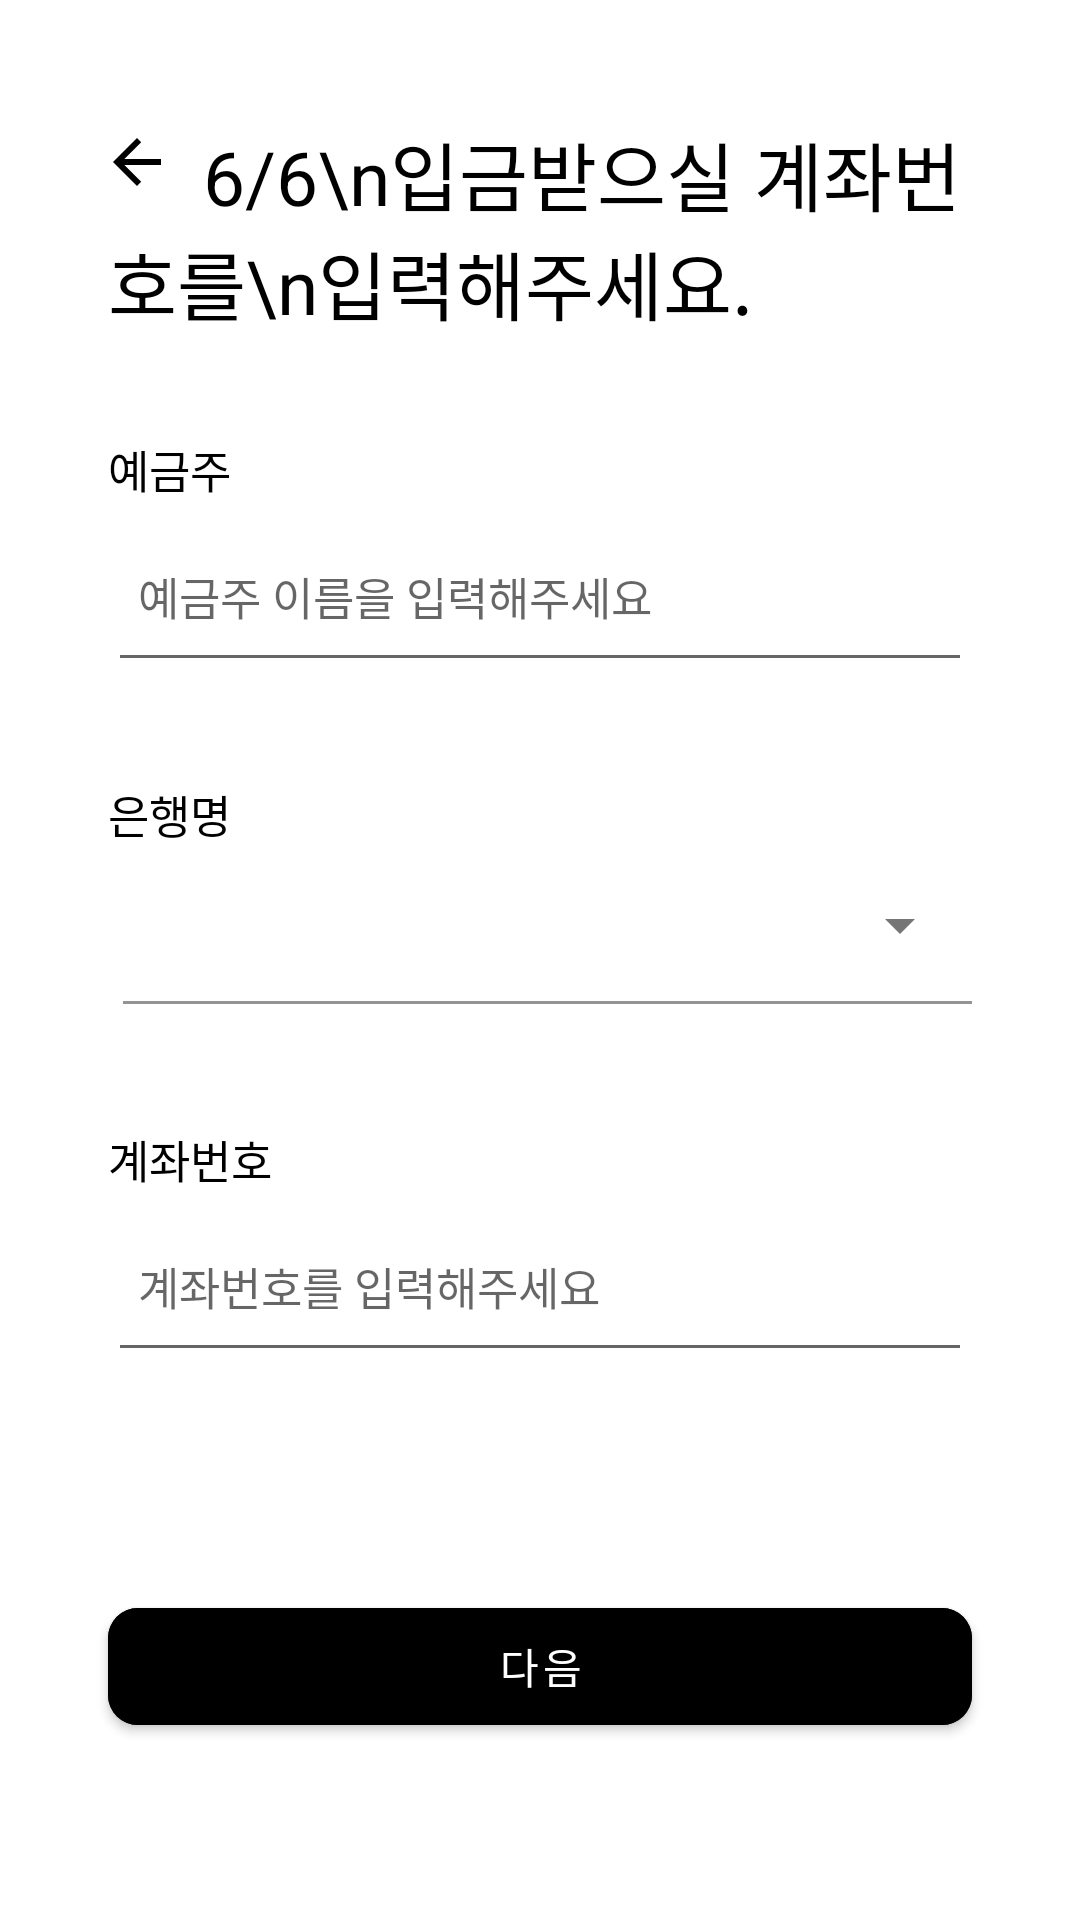

The Android layout XML behind this screen, and the referenced resources:
<!-- AndroidManifest.xml: application theme Theme.RegisterUsingNavGraph -->
<!-- res/layout/fragment_6.xml -->
<?xml version="1.0" encoding="utf-8"?>
<FrameLayout xmlns:android="http://schemas.android.com/apk/res/android"
    xmlns:app="http://schemas.android.com/apk/res-auto"
    xmlns:tools="http://schemas.android.com/tools"
    android:layout_width="match_parent"
    android:layout_height="match_parent"
    tools:context=".Fragment4">


    <androidx.constraintlayout.widget.ConstraintLayout
        android:layout_width="match_parent"
        android:layout_height="match_parent">

        <TextView
            android:id="@+id/tv_1"
            android:layout_width="0dp"
            android:layout_height="wrap_content"
            android:text="     6/6\n입금받으실 계좌번호를\n입력해주세요."
            android:textColor="@color/black"
            android:textSize="25dp"
            app:layout_constraintBottom_toBottomOf="parent"
            app:layout_constraintEnd_toEndOf="parent"
            app:layout_constraintStart_toStartOf="parent"
            app:layout_constraintTop_toTopOf="parent"
            app:layout_constraintVertical_bias="0.07"
            app:layout_constraintWidth_percent="0.8" />


        <ImageView
            android:layout_width="wrap_content"
            android:layout_height="wrap_content"
            android:src="@drawable/abc_vector_test"
            app:layout_constraintBottom_toBottomOf="parent"
            app:layout_constraintEnd_toEndOf="parent"
            app:layout_constraintHorizontal_bias="0.1"
            app:layout_constraintStart_toStartOf="parent"
            app:layout_constraintTop_toTopOf="parent"
            app:layout_constraintVertical_bias="0.068"
            app:tint="@color/black" />


        <TextView
            android:id="@+id/tv_name"
            android:layout_width="wrap_content"
            android:layout_height="wrap_content"
            android:text="예금주"
            android:textColor="@color/black"
            android:textSize="15dp"
            app:layout_constraintBottom_toTopOf="@id/ed_name"
            app:layout_constraintStart_toStartOf="@id/ed_name"
            app:layout_constraintTop_toTopOf="parent"
            app:layout_constraintVertical_bias="1" />


        <EditText
            android:id="@+id/ed_name"
            android:layout_width="0dp"
            android:layout_height="60dp"
            android:layout_marginTop="55dp"
            android:hint="예금주 이름을 입력해주세요"
            android:inputType="text"
            android:maxLines="1"
            android:paddingLeft="10dp"
            android:singleLine="true"
            android:textColor="@color/black"
            android:textSize="15dp"
            app:layout_constraintEnd_toEndOf="@+id/tv_1"
            app:layout_constraintHorizontal_chainStyle="packed"
            app:layout_constraintStart_toStartOf="@+id/tv_1"
            app:layout_constraintTop_toBottomOf="@id/tv_1" />

        <TextView
            android:id="@+id/tv_bank_name"
            android:layout_width="wrap_content"
            android:layout_height="wrap_content"
            android:text="은행명"
            android:textColor="@color/black"
            android:textSize="15dp"
            app:layout_constraintBottom_toTopOf="@id/til_bank_name"
            app:layout_constraintStart_toStartOf="@id/til_bank_name"
            app:layout_constraintTop_toTopOf="parent"
            app:layout_constraintVertical_bias="1" />

        <com.google.android.material.textfield.TextInputLayout
            android:id="@+id/til_bank_name"
            style="@style/Widget.MaterialComponents.TextInputLayout.FilledBox.Dense.ExposedDropdownMenu"
            android:layout_width="0dp"
            android:layout_height="60dp"
            android:layout_marginTop="55dp"
            android:paddingLeft="5dp"
            app:boxBackgroundColor="@color/white"
            app:layout_constraintEnd_toEndOf="@id/ed_name"
            app:layout_constraintStart_toStartOf="@id/ed_name"
            app:layout_constraintTop_toBottomOf="@id/ed_name">

            <AutoCompleteTextView
                android:id="@+id/actv_bank_name"
                android:layout_width="match_parent"
                android:layout_height="wrap_content"
                android:inputType="none"
                android:textSize="15dp" />


        </com.google.android.material.textfield.TextInputLayout>


        
        
        
        
        
        
        
        
        
        

        
        
        
        
        


        


        <TextView
            android:id="@+id/tv_bank_account_number"
            android:layout_width="wrap_content"
            android:layout_height="wrap_content"
            android:text="계좌번호"
            android:textColor="@color/black"
            android:textSize="15dp"
            app:layout_constraintBottom_toTopOf="@id/ed_bank_account_number"
            app:layout_constraintStart_toStartOf="@id/ed_bank_account_number"
            app:layout_constraintTop_toTopOf="parent"
            app:layout_constraintVertical_bias="1" />

        <EditText
            android:id="@+id/ed_bank_account_number"
            android:layout_width="0dp"
            android:layout_height="60dp"
            android:layout_marginTop="55dp"
            android:hint="계좌번호를 입력해주세요"
            android:maxLines="1"
            android:paddingLeft="10dp"
            android:inputType="number"
            android:singleLine="true"
            android:textSize="15dp"
            app:layout_constraintEnd_toEndOf="@id/tv_1"
            app:layout_constraintStart_toStartOf="@id/tv_1"
            app:layout_constraintTop_toBottomOf="@id/til_bank_name" />


        <com.google.android.material.button.MaterialButton
            android:id="@+id/btn_next"
            android:layout_width="0dp"
            android:layout_height="0dp"
            android:backgroundTint="@color/black"
            android:text="다음"
            app:cornerRadius="10dp"
            app:layout_constraintBottom_toBottomOf="parent"
            app:layout_constraintEnd_toEndOf="parent"
            app:layout_constraintHeight_percent="0.08"
            app:layout_constraintStart_toStartOf="parent"
            app:layout_constraintTop_toTopOf="parent"
            app:layout_constraintVertical_bias="0.9"
            app:layout_constraintWidth_percent="0.8" />


    </androidx.constraintlayout.widget.ConstraintLayout>

</FrameLayout>
<!-- resources referenced by this layout -->
<resources>
  <color name="black">#FF000000</color>
  <color name="white">#FFFFFFFF</color>
  <style name="Theme.RegisterUsingNavGraph" parent="Theme.MaterialComponents.DayNight.NoActionBar">
          
          <item name="colorPrimary">@color/black</item>
          <item name="colorPrimaryVariant">@color/black</item>
          <item name="colorOnPrimary">@color/white</item>
          
          <item name="colorSecondary">@color/black</item>
          <item name="colorSecondaryVariant">@color/teal_700</item>
          <item name="colorOnSecondary">@color/black</item>
          
          <item name="android:statusBarColor" tools:targetApi="l">?attr/colorPrimaryVariant</item>
          
      </style>
  <color name="teal_700">#FF018786</color>
</resources>
